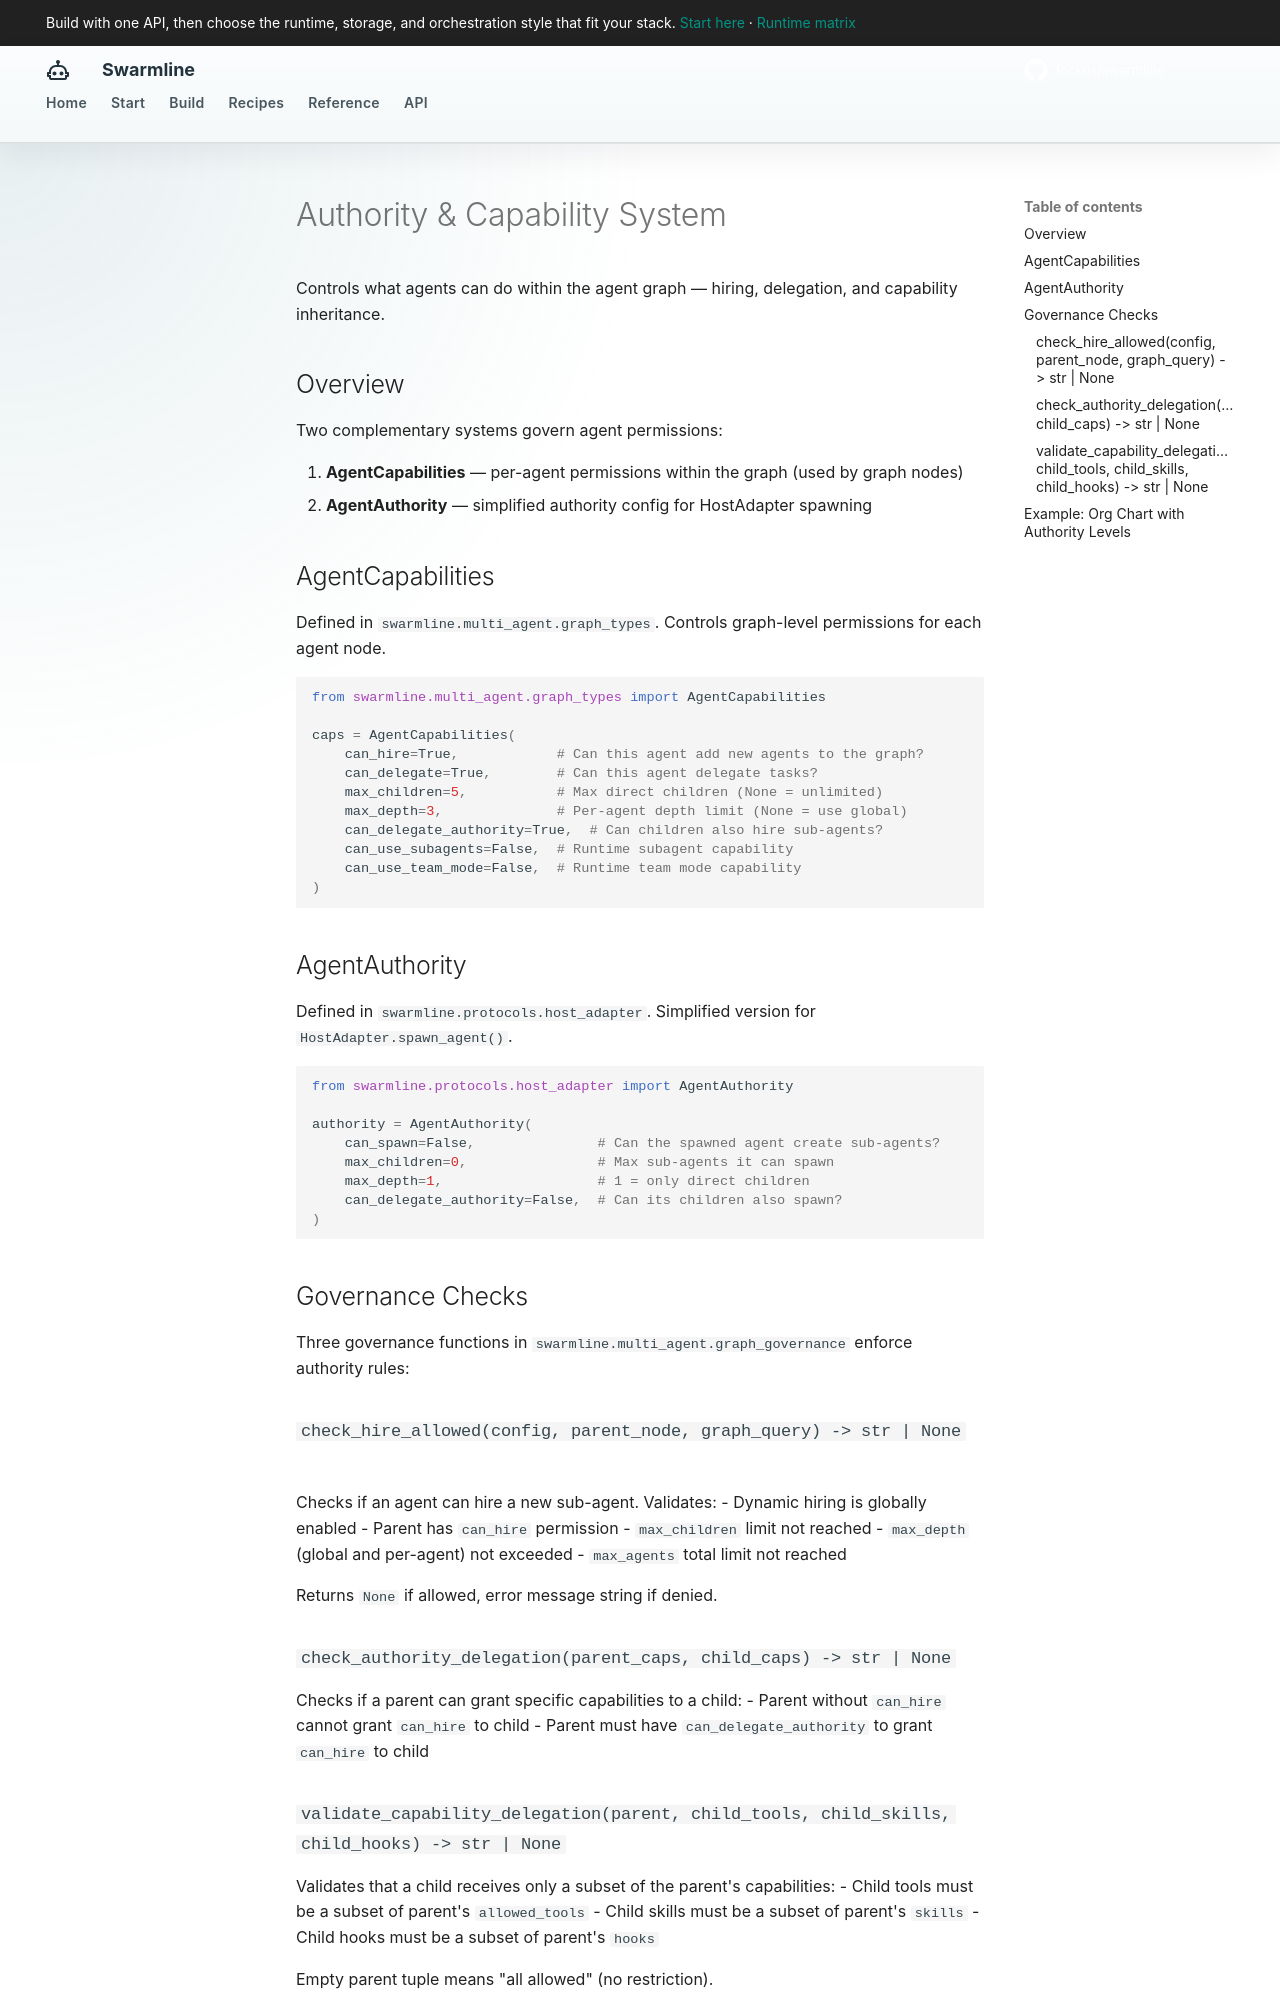

repository: fockus/swarmline · page: authority-system/index.html · generator: mkdocs

# Authority & Capability System

Controls what agents can do within the agent graph — hiring, delegation, and capability inheritance.

## Overview

Two complementary systems govern agent permissions:

1. **AgentCapabilities** — per-agent permissions within the graph (used by graph nodes)
2. **AgentAuthority** — simplified authority config for HostAdapter spawning

## AgentCapabilities

Defined in `swarmline.multi_agent.graph_types`. Controls graph-level permissions for each agent node.

```python
from swarmline.multi_agent.graph_types import AgentCapabilities

caps = AgentCapabilities(
    can_hire=True,            # Can this agent add new agents to the graph?
    can_delegate=True,        # Can this agent delegate tasks?
    max_children=5,           # Max direct children (None = unlimited)
    max_depth=3,              # Per-agent depth limit (None = use global)
    can_delegate_authority=True,  # Can children also hire sub-agents?
    can_use_subagents=False,  # Runtime subagent capability
    can_use_team_mode=False,  # Runtime team mode capability
)
```

## AgentAuthority

Defined in `swarmline.protocols.host_adapter`. Simplified version for `HostAdapter.spawn_agent()`.

```python
from swarmline.protocols.host_adapter import AgentAuthority

authority = AgentAuthority(
    can_spawn=False,               # Can the spawned agent create sub-agents?
    max_children=0,                # Max sub-agents it can spawn
    max_depth=1,                   # 1 = only direct children
    can_delegate_authority=False,  # Can its children also spawn?
)
```

## Governance Checks

Three governance functions in `swarmline.multi_agent.graph_governance` enforce authority rules:

### `check_hire_allowed(config, parent_node, graph_query) -> str | None`

Checks if an agent can hire a new sub-agent. Validates:
- Dynamic hiring is globally enabled
- Parent has `can_hire` permission
- `max_children` limit not reached
- `max_depth` (global and per-agent) not exceeded
- `max_agents` total limit not reached

Returns `None` if allowed, error message string if denied.

### `check_authority_delegation(parent_caps, child_caps) -> str | None`

Checks if a parent can grant specific capabilities to a child:
- Parent without `can_hire` cannot grant `can_hire` to child
- Parent must have `can_delegate_authority` to grant `can_hire` to child

### `validate_capability_delegation(parent, child_tools, child_skills, child_hooks) -> str | None`

Validates that a child receives only a subset of the parent's capabilities:
- Child tools must be a subset of parent's `allowed_tools`
- Child skills must be a subset of parent's `skills`
- Child hooks must be a subset of parent's `hooks`

Empty parent tuple means "all allowed" (no restriction).
